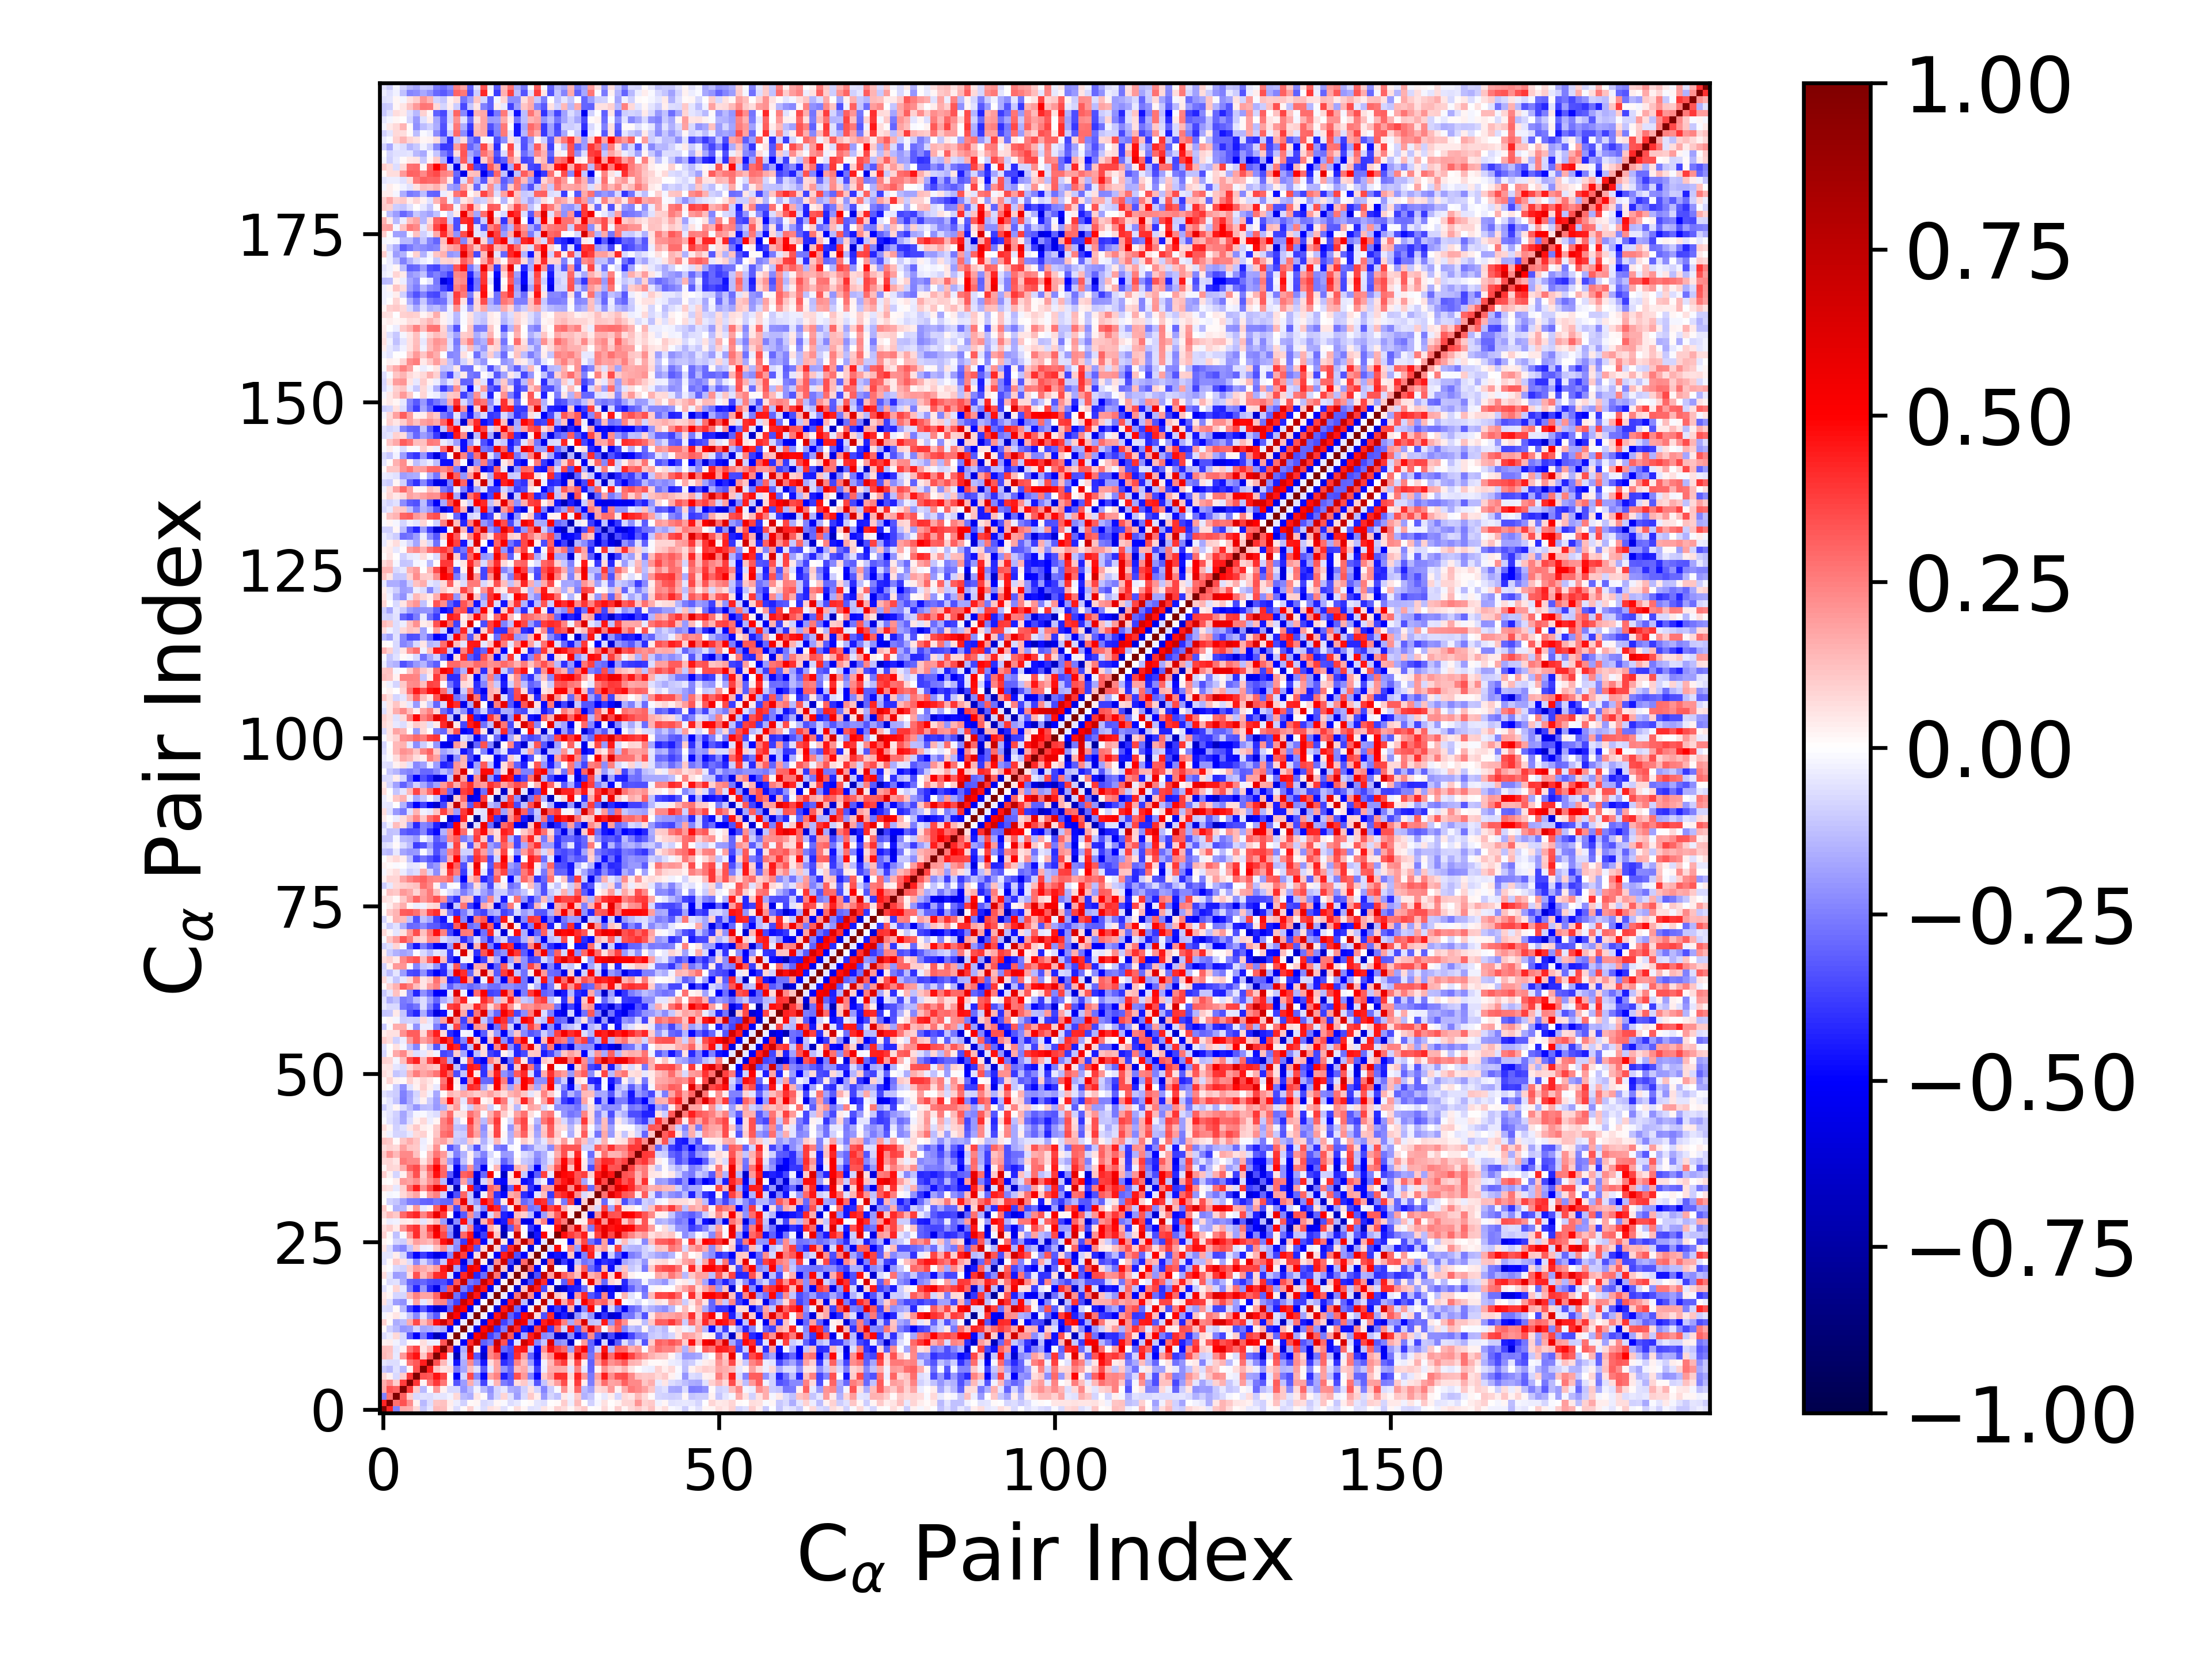

Values plotted in this chart, from the file beside it:
1.000000000000000000e+00, 4.278176160429226216e-01, -2.436943741440751043e-01, 1.711015685923690799e-01, 1.580259319458419687e-01, 7.495819527986986863e-02, -1.019412197444749535e-01, -4.753077182030193693e-02, 1.359294191371668570e-01, 1.252968994633991417e-01, 2.398454537608324388e-02, -6.834779822091925638e-02, 9.954619748948911190e-03, 8.640884408381020731e-02, -2.218452002710967139e-02, -6.301237561805056453e-02, 5.847412887238292306e-02, 4.469313053036787914e-02, -5.630787478947368169e-02, -5.237201761338772764e-03, 6.534631548858309269e-02, 1.779238604602436172e-02, -5.490083925053405867e-02, -5.209238967241774237e-02
4.278176160429226216e-01, 1.000000000000000000e+00, 2.784469677559465728e-01, 3.385900527833115015e-01, 2.221152115344997013e-01, 2.775789790096890725e-02, -1.364850112853073505e-01, -6.951307607795413623e-02, 1.135506540282618659e-01, 1.195463042992745278e-01, 3.691054041827648846e-02, -3.901070474326098075e-02, -8.808497055013507493e-02, 1.079382258768046138e-02, 1.980839143937381669e-02, -7.647219302731091128e-02, -5.711521705075145450e-02, 2.192650123287866182e-02, -1.093829092126852830e-02, -6.306535886598170493e-02, -4.197115350673672612e-02, -2.371684502326368640e-03, 1.370891894442800331e-02, -5.358185193658765444e-02
-2.436943741440751043e-01, 2.784469677559465728e-01, 1.000000000000000000e+00, 3.117721127078431076e-01, 9.460675851527022839e-02, -7.343748164932657752e-02, -5.813967703672773268e-02, -6.557678256143827100e-02, -4.145786967935174289e-02, -5.126314804632014360e-02, -2.435270557669584265e-02, 7.405727681494846115e-02, -1.343550127938378247e-01, -1.625092145311364533e-01, 4.759811935323431803e-02, 1.281799340592846594e-02, -1.923462910646634161e-01, -8.311524062725178519e-02, 7.992298773404014900e-02, -6.009757992513728442e-02, -1.948052019111004007e-01, -7.139530836220193966e-02, 1.064128673970389516e-01, 3.133150791472958524e-02
1.711015685923690799e-01, 3.385900527833115015e-01, 3.117721127078431076e-01, 1.000000000000000000e+00, 3.825965923546066350e-01, 1.012613267651562843e-01, -1.340266017324757142e-01, -7.811811915023649834e-03, 1.994581516978306268e-01, 3.063315216515111877e-02, -7.126765584893246519e-02, -7.738085475704678529e-02, -2.101952884924801757e-01, -1.321596672083318602e-01, -3.025644872927765391e-02, -1.360616657538953611e-01, -2.114847820300826131e-01, -7.968271653962695489e-02, -4.448239505968339114e-02, -1.591711426642185012e-01, -1.790775982120237919e-01, -8.948151225106565354e-02, 5.936844464990975734e-02, -8.325434937433710825e-02
1.580259319458419687e-01, 2.221152115344997013e-01, 9.460675851527022839e-02, 3.825965923546066350e-01, 1.000000000000000000e+00, 3.935020937178668743e-01, 1.573392783883760526e-02, 2.685256716282795608e-01, 3.886139486573803037e-01, 2.671582810110901263e-01, 1.284533617627885149e-02, -3.316378679861636258e-01, -1.900135285134413876e-01, 1.621069620297347358e-01, -1.107939750493595332e-01, -3.602327780466283436e-01, -3.006960883293033696e-02, 1.407443054299780394e-01, -2.556463244032688431e-01, -3.011888907748654920e-01, 6.984428985374349641e-02, 1.050404015902787064e-01, -6.454836865102524246e-02, -3.298881062927331298e-01
7.495819527986986863e-02, 2.775789790096890725e-02, -7.343748164932657752e-02, 1.012613267651562843e-01, 3.935020937178668743e-01, 1.000000000000000000e+00, 3.410867272249504811e-01, 3.233950111248442005e-01, 4.669741657000952562e-01, 3.643154704968151747e-01, 5.071664547196351631e-03, -5.073972046766166422e-01, -8.463709390507795360e-02, 3.524501521097631596e-01, -2.281034533215503257e-01, -4.768676033363959399e-01, 1.744833251191148515e-01, 2.467165007775236063e-01, -4.368431515820080935e-01, -3.207409816561668792e-01, 3.436566972890554572e-01, 1.982175875597998738e-01, -2.366873794981632639e-01, -4.889614842262166028e-01
-1.019412197444749535e-01, -1.364850112853073505e-01, -5.813967703672773268e-02, -1.340266017324757142e-01, 1.573392783883760526e-02, 3.410867272249504811e-01, 1.000000000000000000e+00, 4.430626241521676834e-01, 1.137626414670046410e-01, 4.996678911721915556e-02, 6.919796116740704883e-02, -2.579317132385435252e-01, -1.742922297007145904e-01, 1.305263544990569180e-01, -5.713992779639858605e-02, -3.232608325714554365e-01, -3.950290841455845331e-02, 1.740678490385278998e-01, -2.077099887991736560e-01, -3.023253773127856925e-01, 1.403827813173702255e-01, 1.697204718049117045e-01, -7.956769167956048716e-02, -3.768875784991652655e-01
-4.753077182030193693e-02, -6.951307607795413623e-02, -6.557678256143827100e-02, -7.811811915023649834e-03, 2.685256716282795608e-01, 3.233950111248442005e-01, 4.430626241521676834e-01, 1.000000000000000000e+00, 3.391924193472273252e-01, 1.401670303197042056e-01, -3.814611930285571190e-02, -4.653566262928256481e-01, -1.571164481447518135e-01, 2.342613719338982881e-01, -2.262210408480428148e-01, -4.602174688627350130e-01, 6.904935297352431112e-02, 1.745936481666115203e-01, -4.065731265867590927e-01, -3.449683501920578488e-01, 2.372747584732098070e-01, 1.285789565386933064e-01, -1.898067675628223594e-01, -4.568200365214216130e-01
1.359294191371668570e-01, 1.135506540282618659e-01, -4.145786967935174289e-02, 1.994581516978306268e-01, 3.886139486573803037e-01, 4.669741657000952562e-01, 1.137626414670046410e-01, 3.391924193472273252e-01, 1.000000000000000000e+00, 4.380413469993412190e-01, -3.637052481096139656e-02, -7.025249544815758140e-01, -1.251447022816066235e-01, 4.722554782716905653e-01, -3.246196589528538290e-01, -6.265788708806971918e-01, 2.282377856551187356e-01, 2.989966130953957135e-01, -5.659931667123409005e-01, -3.642609221248525042e-01, 4.104923140741785770e-01, 1.878439250162945162e-01, -3.019130205593441585e-01, -5.649793748683359373e-01
1.252968994633991417e-01, 1.195463042992745278e-01, -5.126314804632014360e-02, 3.063315216515111877e-02, 2.671582810110901263e-01, 3.643154704968151747e-01, 4.996678911721915556e-02, 1.401670303197042056e-01, 4.380413469993412190e-01, 1.000000000000000000e+00, 3.296597470360396742e-01, -5.252607964033100263e-01, -1.595384243457996232e-01, 6.934498741543815292e-01, 3.519711520882159994e-02, -5.548170614332105233e-01, 2.351420692537460055e-01, 5.977388908662872868e-01, -2.962340207906561940e-01, -3.510764749332382362e-01, 4.332628012246684257e-01, 4.606483850116581680e-01, -1.123501461979142108e-01, -4.874758356187617880e-01
2.398454537608324388e-02, 3.691054041827648846e-02, -2.435270557669584265e-02, -7.126765584893246519e-02, 1.284533617627885149e-02, 5.071664547196351631e-03, 6.919796116740704883e-02, -3.814611930285571190e-02, -3.637052481096139656e-02, 3.296597470360396742e-01, 1.000000000000000000e+00, 4.549011495124327675e-02, -5.150342813127739561e-01, 4.116065149791745537e-01, 6.923377535079070499e-01, -3.100294789080061952e-01, -2.610717083988493004e-01, 7.049406827972337641e-01, 3.419197676289347787e-01, -4.345713593556742582e-01, -5.624258305039358391e-02, 6.736769097455901356e-01, 4.753370988453486934e-01, -2.402672501953808937e-01
-6.834779822091925638e-02, -3.901070474326098075e-02, 7.405727681494846115e-02, -7.738085475704678529e-02, -3.316378679861636258e-01, -5.073972046766166422e-01, -2.579317132385435252e-01, -4.653566262928256481e-01, -7.025249544815758140e-01, -5.252607964033100263e-01, 4.549011495124327675e-02, 1.000000000000000000e+00, -3.086945320451460126e-02, -5.548667609135007339e-01, 4.850671157738482009e-01, 6.465040375686383900e-01, -3.712461160097011992e-01, -2.745544897751811542e-01, 7.137379383060988847e-01, 3.271122735401806314e-01, -5.441583269924392674e-01, -1.755181017097950935e-01, 4.448360907635804384e-01, 6.234354662761424359e-01
9.954619748948911190e-03, -8.808497055013507493e-02, -1.343550127938378247e-01, -2.101952884924801757e-01, -1.900135285134413876e-01, -8.463709390507795360e-02, -1.742922297007145904e-01, -1.571164481447518135e-01, -1.251447022816066235e-01, -1.595384243457996232e-01, -5.150342813127739561e-01, -3.086945320451460126e-02, 1.000000000000000000e+00, -3.643878157211877244e-02, -5.528637022912393784e-01, 4.893453770538973568e-01, 6.934429163545611230e-01, -4.133441569982335140e-01, -2.512341197552457883e-01, 7.110128002683935300e-01, 4.214642074728353061e-01, -4.500403911403681456e-01, -5.599184551885890704e-01, 3.680259330343655377e-01
8.640884408381020731e-02, 1.079382258768046138e-02, -1.625092145311364533e-01, -1.321596672083318602e-01, 1.621069620297347358e-01, 3.524501521097631596e-01, 1.305263544990569180e-01, 2.342613719338982881e-01, 4.722554782716905653e-01, 6.934498741543815292e-01, 4.116065149791745537e-01, -5.548667609135007339e-01, -3.643878157211877244e-02, 1.000000000000000000e+00, -4.879523627627182364e-02, -5.506606293040969824e-01, 4.678552242608171041e-01, 6.971805601355268722e-01, -3.741883658023043568e-01, -2.677713110160093724e-01, 6.373406745802405737e-01, 5.493887529812359061e-01, -2.087650316854170740e-01, -5.055656114377669041e-01
-2.218452002710967139e-02, 1.980839143937381669e-02, 4.759811935323431803e-02, -3.025644872927765391e-02, -1.107939750493595332e-01, -2.281034533215503257e-01, -5.713992779639858605e-02, -2.262210408480428148e-01, -3.246196589528538290e-01, 3.519711520882159994e-02, 6.923377535079070499e-01, 4.850671157738482009e-01, -5.528637022912393784e-01, -4.879523627627182364e-02, 1.000000000000000000e+00, -2.932996425609078403e-02, -5.592197536559871951e-01, 4.495092087604328768e-01, 6.815724482419597274e-01, -3.080383456020392430e-01, -4.261370120965599084e-01, 4.839410994813139744e-01, 6.986639363059702346e-01, 6.877796291344079327e-02
-6.301237561805056453e-02, -7.647219302731091128e-02, 1.281799340592846594e-02, -1.360616657538953611e-01, -3.602327780466283436e-01, -4.768676033363959399e-01, -3.232608325714554365e-01, -4.602174688627350130e-01, -6.265788708806971918e-01, -5.548170614332105233e-01, -3.100294789080061952e-01, 6.465040375686383900e-01, 4.893453770538973568e-01, -5.506606293040969824e-01, -2.932996425609078403e-02, 1.000000000000000000e+00, -3.770484327319604742e-03, -5.953672952074745561e-01, 4.505158579774355410e-01, 6.966251828406740954e-01, -2.848979077289106043e-01, -5.029656686627972384e-01, 3.618848037088093911e-02, 7.568039216022539595e-01
5.847412887238292306e-02, -5.711521705075145450e-02, -1.923462910646634161e-01, -2.114847820300826131e-01, -3.006960883293033696e-02, 1.744833251191148515e-01, -3.950290841455845331e-02, 6.904935297352431112e-02, 2.282377856551187356e-01, 2.351420692537460055e-01, -2.610717083988493004e-01, -3.712461160097011992e-01, 6.934429163545611230e-01, 4.678552242608171041e-01, -5.592197536559871951e-01, -3.770484327319604742e-03, 1.000000000000000000e+00, -4.334421608189983899e-02, -5.394688540163465884e-01, 4.381328047628909594e-01, 7.554577833034167300e-01, -1.310262637089592841e-01, -6.652623327600747372e-01, -3.048919695481849823e-02
4.469313053036787914e-02, 2.192650123287866182e-02, -8.311524062725178519e-02, -7.968271653962695489e-02, 1.407443054299780394e-01, 2.467165007775236063e-01, 1.740678490385278998e-01, 1.745936481666115203e-01, 2.989966130953957135e-01, 5.977388908662872868e-01, 7.049406827972337641e-01, -2.745544897751811542e-01, -4.133441569982335140e-01, 6.971805601355268722e-01, 4.495092087604328768e-01, -5.953672952074745561e-01, -4.334421608189983899e-02, 1.000000000000000000e+00, -4.015782456472415107e-02, -5.590671465820414854e-01, 2.729242936563874289e-01, 7.959683809754305450e-01, 2.189249648602791809e-01, -5.097072379758121885e-01
-5.630787478947368169e-02, -1.093829092126852830e-02, 7.992298773404014900e-02, -4.448239505968339114e-02, -2.556463244032688431e-01, -4.368431515820080935e-01, -2.077099887991736560e-01, -4.065731265867590927e-01, -5.659931667123409005e-01, -2.962340207906561940e-01, 3.419197676289347787e-01, 7.137379383060988847e-01, -2.512341197552457883e-01, -3.741883658023043568e-01, 6.815724482419597274e-01, 4.505158579774355410e-01, -5.394688540163465884e-01, -4.015782456472415107e-02, 1.000000000000000000e+00, 2.023488577903748142e-02, -6.206221888384826357e-01, 1.136098671851112352e-01, 6.841859744907422547e-01, 4.448831488307776749e-01
-5.237201761338772764e-03, -6.306535886598170493e-02, -6.009757992513728442e-02, -1.591711426642185012e-01, -3.011888907748654920e-01, -3.207409816561668792e-01, -3.023253773127856925e-01, -3.449683501920578488e-01, -3.642609221248525042e-01, -3.510764749332382362e-01, -4.345713593556742582e-01, 3.271122735401806314e-01, 7.110128002683935300e-01, -2.677713110160093724e-01, -3.080383456020392430e-01, 6.966251828406740954e-01, 4.381328047628909594e-01, -5.590671465820414854e-01, 2.023488577903748142e-02, 1.000000000000000000e+00, 6.227881679799344289e-02, -5.916501389938723099e-01, -3.439724901490000541e-01, 6.606993822802066374e-01
6.534631548858309269e-02, -4.197115350673672612e-02, -1.948052019111004007e-01, -1.790775982120237919e-01, 6.984428985374349641e-02, 3.436566972890554572e-01, 1.403827813173702255e-01, 2.372747584732098070e-01, 4.104923140741785770e-01, 4.332628012246684257e-01, -5.624258305039358391e-02, -5.441583269924392674e-01, 4.214642074728353061e-01, 6.373406745802405737e-01, -4.261370120965599084e-01, -2.848979077289106043e-01, 7.554577833034167300e-01, 2.729242936563874289e-01, -6.206221888384826357e-01, 6.227881679799344289e-02, 1.000000000000000000e+00, 8.392886266350600699e-02, -6.436852629852310992e-01, -3.420521459775721640e-01
1.779238604602436172e-02, -2.371684502326368640e-03, -7.139530836220193966e-02, -8.948151225106565354e-02, 1.050404015902787064e-01, 1.982175875597998738e-01, 1.697204718049117045e-01, 1.285789565386933064e-01, 1.878439250162945162e-01, 4.606483850116581680e-01, 6.736769097455901356e-01, -1.755181017097950935e-01, -4.500403911403681456e-01, 5.493887529812359061e-01, 4.839410994813139744e-01, -5.029656686627972384e-01, -1.310262637089592841e-01, 7.959683809754305450e-01, 1.136098671851112352e-01, -5.916501389938723099e-01, 8.392886266350600699e-02, 1.000000000000000000e+00, 2.911985439619039773e-01, -4.924503874860509112e-01
-5.490083925053405867e-02, 1.370891894442800331e-02, 1.064128673970389516e-01, 5.936844464990975734e-02, -6.454836865102524246e-02, -2.366873794981632639e-01, -7.956769167956048716e-02, -1.898067675628223594e-01, -3.019130205593441585e-01, -1.123501461979142108e-01, 4.753370988453486934e-01, 4.448360907635804384e-01, -5.599184551885890704e-01, -2.087650316854170740e-01, 6.986639363059702346e-01, 3.618848037088093911e-02, -6.652623327600747372e-01, 2.189249648602791809e-01, 6.841859744907422547e-01, -3.439724901490000541e-01, -6.436852629852310992e-01, 2.911985439619039773e-01, 1.000000000000000000e+00, 6.932546830784383496e-02
-5.209238967241774237e-02, -5.358185193658765444e-02, 3.133150791472958524e-02, -8.325434937433710825e-02, -3.298881062927331298e-01, -4.889614842262166028e-01, -3.768875784991652655e-01, -4.568200365214216130e-01, -5.649793748683359373e-01, -4.874758356187617880e-01, -2.402672501953808937e-01, 6.234354662761424359e-01, 3.680259330343655377e-01, -5.055656114377669041e-01, 6.877796291344079327e-02, 7.568039216022539595e-01, -3.048919695481849823e-02, -5.097072379758121885e-01, 4.448831488307776749e-01, 6.606993822802066374e-01, -3.420521459775721640e-01, -4.924503874860509112e-01, 6.932546830784383496e-02, 1.000000000000000000e+00
5.221938124577248097e-02, -6.920811769996829121e-02, -1.968930869301614706e-01, -2.416777323715092185e-01, -1.100642867218412091e-01, 1.076222615079576311e-01, -3.217353195535967159e-02, -2.804750715236879396e-02, 1.163849947851892386e-01, 2.145630377539708977e-01, -1.108661618329982446e-01, -2.282750027576282981e-01, 6.010012916331820554e-01, 4.411058374514713054e-01, -3.368504233190307007e-01, 7.574765404192834728e-02, 7.495785728869041042e-01, 8.245695678524574135e-02, -3.559397054048732967e-01, 4.136481264642757893e-01, 7.136737461801316851e-01, -1.347405148190350052e-02, -5.958540647805847801e-01, -2.783136779031824409e-02
2.260306460654619778e-02, 2.535115221949672728e-04, -8.291982673254605363e-02, -9.773230132202700982e-02, 8.599575922040958442e-02, 1.933661060623413364e-01, 1.595284948121951651e-01, 1.390361933113649917e-01, 2.201056977044952012e-01, 4.662086466606875090e-01, 6.229884278060794367e-01, -2.097432416012103007e-01, -3.832246284555877458e-01, 5.618352004085556128e-01, 4.116558098388750087e-01, -4.884183079464702315e-01, -5.514248122951767583e-02, 7.419643001066322796e-01, 4.630660625575704070e-02, -5.280239228413836639e-01, 1.874681963608390012e-01, 7.452765327310565402e-01, 3.079196165941633923e-01, -5.197213560839338831e-01
8.824789452217203511e-02, 9.540036504790586069e-03, -1.212717935696088628e-01, -1.438654848979221620e-02, 1.916366142657975336e-01, 4.097858902029243855e-01, 1.675604031413979456e-01, 2.970364976643509181e-01, 5.142940583854449521e-01, 3.583971566446210177e-01, -2.332748319892317124e-01, -6.427752480161539328e-01, 2.951736102091654379e-01, 4.524910117038612456e-01, -5.584803500410417954e-01, -3.756746430906375278e-01, 5.682627846748173894e-01, 1.044787535482379903e-01, -7.122531951637063319e-01, -1.918536531657768357e-02, 6.815435121803866680e-01, 5.269790087144417441e-03, -6.907439387559506372e-01, -4.556238383289666904e-01
6.448539002364037098e-02, 9.398085814272884309e-02, 4.509161757463835823e-02, 2.050985249167951996e-01, 3.490835119451849988e-01, 3.999038362257423262e-01, 1.626236394807302199e-01, 3.887519611222050031e-01, 5.684813689197204534e-01, 2.944255895230838416e-01, -2.003116107926199430e-01, -6.333054038629424287e-01, -7.891633922753955865e-02, 2.472702080160099902e-01, -4.439369288463238528e-01, -5.273049879489706271e-01, 1.672567711259096424e-01, 6.663258086846644834e-02, -6.269992234616968974e-01, -3.199249901952680442e-01, 3.112468766979551438e-01, -1.080667456191644268e-02, -3.871926459493920669e-01, -5.068587041343574073e-01
1.770062079838113228e-02, -3.532715701111104056e-02, -2.417546741823122999e-02, 4.478802085325093996e-02, 3.283922078623618263e-02, 7.483702870652819694e-02, -5.101663361698447613e-02, 5.580353147961510801e-02, 1.405241027486534011e-01, -1.922755478433085530e-01, -6.528975433094122982e-01, -2.244368798753861027e-01, 4.758574475948478821e-01, -1.682312052252392942e-01, -6.593011713580447797e-01, 1.556818103103272399e-01, 3.714243016832501354e-01, -5.145961971859082107e-01, -4.514498407756558640e-01, 3.706691305268723369e-01, 2.265059696627721719e-01, -5.674661434766912205e-01, -5.381009512423529095e-01, 1.114819887851578456e-01
7.654009570680556096e-02, 1.403912492988846628e-01, 1.023866170276281212e-01, 2.891792655745279439e-01, 3.764818999240629460e-01, 4.263989324125448954e-01, 2.404583963766867838e-01, 3.584271185220030964e-01, 5.631887943408026009e-01, 3.822414419870164282e-01, -6.771734039990603450e-03, -5.535069497898864599e-01, -3.245938953983069086e-01, 2.263614264765132500e-01, -2.050137621044806902e-01, -6.003256704520437692e-01, -7.394401166495258304e-02, 1.985509379534291519e-01, -4.362347683184141234e-01, -4.774900127295103047e-01, 1.251355945078175547e-01, 9.718465777940901718e-02, -1.273330714243196549e-01, -5.395589029322531704e-01
1.059350720936721862e-01, 3.969921567697594182e-03, -1.522947654574378640e-01, -1.347382104302517480e-01, 3.656431590190679926e-02, 2.030364232366902999e-01, -4.107009114522126164e-02, 2.729350065010372958e-02, 3.094323841471713354e-01, 4.962809066210847053e-01, 1.985691555024815813e-01, -3.584046692729451755e-01, 2.450368025695776886e-01, 6.340641715466891482e-01, -9.429489261430715197e-02, -2.412849013776684759e-01, 5.263138173605584891e-01, 4.283396884426803886e-01, -2.840359973285694339e-01, 2.615932373656644841e-02, 6.050711732886248084e-01, 3.060198713776642321e-01, -2.753372471383549458e-01, -2.465842910913796648e-01
1.253499126263128574e-03, -9.135822596107469329e-02, -1.114875349119684167e-01, -1.860337736869102920e-01, -2.519074480116947901e-01, -2.610305416998568440e-01, -3.020105494816539560e-01, -3.092367049346353425e-01, -2.720246997890611862e-01, -2.894482004174865897e-01, -2.976833817188513365e-01, 2.326901573882883267e-01, 5.711378588943077927e-01, -1.177391507485663347e-01, -2.059497346795433892e-01, 5.025538110040167483e-01, 3.825776574668612873e-01, -3.316454675330796631e-01, 4.471669743601441871e-02, 5.853622076510446304e-01, 1.435175515718762063e-01, -2.962761427458890928e-01, -2.282824990501219620e-01, 4.447381547159693915e-01
7.903699753406085923e-03, -2.083227874647634523e-02, -1.484304741914524786e-02, 7.312883670043696105e-02, 1.318561397238995625e-01, 1.762046405908512525e-01, 1.868634663985082461e-02, 1.946379524605916511e-01, 2.432578546546494969e-01, -9.069327684651355692e-02, -5.793719445945452184e-01, -3.372981624236807696e-01, 3.035324628718443774e-01, -1.055683696442033387e-01, -6.169062742188841098e-01, -2.410826683738188925e-02, 2.751230937174584112e-01, -4.046161263561185439e-01, -4.881894409971463955e-01, 1.605611458231524236e-01, 2.028430993111951797e-01, -4.091391675761173463e-01, -4.691076400682743230e-01, -4.970988397532923736e-02
7.545780118821843185e-02, 6.167844928579254565e-02, -3.990202293709857462e-02, 8.829892076349711572e-02, 2.888111527581351257e-01, 4.403777529674056668e-01, 2.148748984283905816e-01, 3.577410247382815101e-01, 5.839693017956654186e-01, 4.541606422566388801e-01, -7.853841818084858484e-02, -6.903167141755948144e-01, -1.456349748603953491e-02, 4.527337142491384969e-01, -3.991983062049325737e-01, -5.726730595773343868e-01, 3.066434046202041741e-01, 2.374776319172069716e-01, -6.260165520213740731e-01, -2.936425873297557332e-01, 4.725342096222995281e-01, 1.353400384791350330e-01, -3.989702993953149757e-01, -5.564635692793389321e-01
1.099383821843146793e-02, 1.011432204653331000e-04, 3.672061838989691684e-02, 1.995472379603199231e-01, 1.732171387700847109e-01, 2.215948774091501816e-01, 1.232333527603706874e-01, 2.132106934745165994e-01, 2.847329794734287378e-01, -1.351971342406827203e-01, -6.155377313195479205e-01, -3.567645993155848516e-01, 1.839948510199696241e-01, -2.163710519593801673e-01, -6.254886184749117728e-01, -8.236761536974145093e-02, 1.343533991875810185e-01, -4.643567360405320144e-01, -4.877111992449476019e-01, 8.116312366873293382e-02, 7.877691337817123440e-02, -4.714898540491556655e-01, -4.310632920692115122e-01, -1.012422848298599048e-01
9.595391290539043161e-02, 2.820101391233501356e-02, -8.092206175423241610e-02, 2.678494596364725325e-02, 1.924239664427380703e-01, 3.370405932959702477e-01, 8.875612037554907185e-02, 2.506129819784284063e-01, 4.672512377446806919e-01, 3.046424715397444416e-01, -3.166551682780896493e-01, -5.916054991182915224e-01, 3.085344277925367029e-01, 3.415806588000401267e-01, -5.693716428090344062e-01, -2.943720480654595240e-01, 5.103090095287472483e-01, -8.277597409960018443e-03, -6.428144463907714545e-01, 4.030921855494036532e-02, 5.371120410623039243e-01, -1.069232458727260721e-01, -5.678484657770970223e-01, -3.132673811321342039e-01
2.053542434500067737e-02, 7.988644358389453137e-02, 7.533667386659362308e-02, 1.579643015126233618e-01, 3.053723789046227099e-01, 3.544151857121336513e-01, 1.559074755323531791e-01, 3.228096580608684207e-01, 4.954782622187632324e-01, 2.902889088944202167e-01, -6.384126009213003661e-02, -5.328759335508168604e-01, -2.401166578614944702e-01, 2.115240620501301905e-01, -2.520440744794266719e-01, -5.300110109966781335e-01, -9.360130624272116132e-03, 1.453314012233197228e-01, -4.443705609650585031e-01, -4.156105596799236634e-01, 1.491724791625504698e-01, 1.097293561945328066e-01, -1.654705246675957642e-01, -5.043222630378435545e-01
7.251220412282859129e-02, 8.054510774218623381e-02, 5.346767207167824748e-02, 2.601189723743604909e-01, 2.267735422325435346e-01, 2.273688028362571556e-01, 5.353781225624956730e-02, 1.487047289885310153e-01, 3.725061116237724512e-01, 1.500053636087990416e-01, -1.943128735517152261e-01, -3.623435030492005993e-01, -1.225162224421811469e-01, 2.387019869320811116e-02, -2.673031621806187252e-01, -3.026291561981538369e-01, -3.014783169240596930e-02, -5.784239480064593680e-02, -3.106562237692009343e-01, -2.100795688293691232e-01, 2.975357373362692501e-02, -1.025522240699690141e-01, -1.325261631864748102e-01, -2.552678289462487760e-01
1.086681291423445828e-01, 2.047540971158797185e-01, 1.334387961617838347e-01, 2.308319452613696310e-01, 2.312888199558123803e-01, 1.180133822327145143e-01, -1.585467097402312037e-03, 1.393897399230680789e-01, 2.676897897657022352e-01, 2.000165927995818660e-01, -5.666744514913332753e-02, -2.466418506587383930e-01, -1.516150844382228025e-01, 2.495584037057503590e-02, -1.419012878646414566e-01, -2.485340207877117236e-01, -7.156390450145029558e-02, -2.526331028273735933e-03, -1.988039172217151151e-01, -1.891459174043529645e-01, 5.278830348417488418e-03, -6.519689603985563686e-02, -9.759090833112192553e-02, -2.164031888870092957e-01
6.476514685381151715e-02, 8.867564841445797763e-02, 7.232900831044224155e-02, 1.825190459483967964e-01, 1.135790929328567705e-01, 1.047160639028586610e-01, -2.373446167735019513e-02, 4.867101091279072561e-02, 2.157567977081518151e-01, -8.604506179717015188e-03, -3.312401280555252736e-01, -2.206277107052472541e-01, 2.083271339207877840e-02, -1.317183488567846006e-01, -3.367652959586183714e-01, -9.693844936341770857e-02, 6.909697426860626941e-03, -2.529235021021498109e-01, -2.823392924526532122e-01, -1.658308507911841756e-02, 3.676368261003825928e-03, -2.598171916604902765e-01, -2.086516197134711259e-01, -8.873563791386089583e-02
1.230840633130533407e-01, 1.080844003524672192e-01, 1.140131388939910097e-02, 1.142267134979418897e-01, 1.565517746442834368e-01, 1.098141456681743650e-01, -3.676469214301281152e-02, 7.959049019795296637e-03, 1.497748418760320166e-01, 1.817017246427155286e-01, 9.943774301538620131e-02, -1.070635803539036063e-01, -1.268809285123842778e-01, 1.086924439406482396e-01, 4.802636556370521587e-02, -1.513553078258615681e-01, -4.357448736005612583e-02, 1.338308728619986288e-01, -1.746245261060619391e-02, -1.422183057367304437e-01, 7.564378625099217254e-03, 9.873920319168057180e-02, 3.782498106702781443e-02, -1.298500129634976852e-01
2.673226615905950274e-02, -2.619878438128187687e-02, -8.177004701039690404e-02, -8.464461434425940567e-02, -4.057430955949437729e-02, 7.420730114094441221e-02, 9.007915600277893731e-02, 1.127493826784236979e-02, 1.117775394655816379e-01, 2.806351030316430184e-01, 3.117551365700311217e-01, -8.974754307071408643e-02, -9.740884163444218924e-02, 3.148251463009346107e-01, 1.826870256488928868e-01, -1.914252082529458998e-01, 6.111850582552384725e-02, 3.663714041443175695e-01, 1.801179098487474747e-02, -1.583815160253702337e-01, 1.666066285009322745e-01, 3.071489779324574343e-01, 6.046483943194144034e-02, -1.782095094568458549e-01
6.720789021489366466e-02, 1.606041694770586614e-02, -8.992922888311001561e-02, -6.210034704355987117e-02, 5.228072997460019716e-02, 1.088862087889032604e-01, 3.402292201543320738e-02, 2.259176377266742392e-02, 1.063276343923632572e-01, 2.413543945090913800e-01, 2.790663612972366092e-01, -1.197365929344560848e-01, -1.353590682050264948e-01, 3.099340684805123591e-01, 1.607904038340050301e-01, -2.257147367152389228e-01, 3.633097579234382396e-02, 3.551750444361198578e-01, -5.607925186304855807e-03, -2.087187514305623715e-01, 1.315569831274874812e-01, 3.470423777102507046e-01, 7.803038100583696568e-02, -1.984473250374359232e-01
-1.343636598127400522e-02, -5.991080046683906757e-02, -9.447578718250823626e-02, -1.661993437785023175e-01, -6.645436218456383937e-02, 2.824169409028444433e-02, 7.469231273557433437e-02, -3.763134502716768137e-02, 2.158701311918339444e-02, 2.471181595520473284e-01, 3.283970347576388726e-01, -8.067989159446270486e-02, 1.177581161684923203e-02, 3.900699691482192866e-01, 1.721449963278188500e-01, -1.394650209409524777e-01, 1.896989867142513109e-01, 3.898074801326544270e-01, 7.428520784527347688e-03, -7.700289338146658336e-02, 2.654149202429473831e-01, 3.631204504997915805e-01, 1.725252357805882528e-02, -1.452599274347512737e-01
-2.385524192320846032e-02, -5.378947606677109139e-02, -8.935605648541788959e-02, -1.760177856889115489e-01, -9.200688539411375211e-02, -2.254916881166121531e-02, -9.187634615304959840e-03, -4.025673331982056874e-02, -6.569455068581410428e-02, 1.555720286146222153e-01, 2.875116418031564147e-01, 5.064725294039414821e-02, 5.921889259338192213e-02, 2.775297540325042944e-01, 2.033589788718361546e-01, -8.303617745458855351e-03, 1.484464140534862142e-01, 2.956811380281815227e-01, 9.467212296971071195e-02, 2.311928878391308201e-02, 1.818250855384159481e-01, 2.773898298108691818e-01, 6.742698555734348564e-02, -4.072870742432826291e-03
-9.821172739809305718e-02, -4.590109651543494707e-02, 1.588128235404193470e-02, -6.932222369149379504e-02, -1.288674568821986388e-01, -2.080999395272445374e-01, -1.280701482908182254e-01, -1.196685203510675921e-01, -2.009326107423384522e-01, -1.536034168564226476e-01, 9.953993067080062207e-02, 1.937039741791633241e-01, -2.966100103209837885e-02, -9.394785892677467998e-02, 1.608145377604603132e-01, 1.289723690145344326e-01, -1.008870842658791678e-01, -8.689275269352312800e-03, 1.824302708892097669e-01, 4.134968979432902814e-02, -1.389940926016355049e-01, 3.048178390195463092e-02, 1.770700415457456545e-01, 1.492662025401017833e-01
-1.995552680267835208e-02, -4.932086671985713017e-02, -1.139761715239887840e-01, -2.500723314753521831e-01, -1.578593028960089684e-01, -6.800714820742663480e-02, 2.507190143370301161e-02, -9.528804646308999815e-02, -1.939035077429760168e-01, 1.417576032791971752e-01, 4.653800292883732426e-01, 1.699533419962844238e-01, -4.806237405282868386e-02, 2.906563265845512611e-01, 4.007563129666187884e-01, 1.764361848496218479e-02, 4.974727325832467573e-02, 4.089097169798470710e-01, 2.638011155447197997e-01, -3.281159784122765488e-02, 1.032351895028252031e-01, 4.245927889245386111e-01, 2.099327899992190494e-01, 1.290999597390757878e-03
-6.104417978449493826e-02, -8.051859379082615398e-02, -9.446102679534540414e-02, -2.425800486161263092e-01, -1.685975446612806572e-01, -8.141507463227519448e-02, 6.482327582809332966e-02, -2.617083541839309441e-02, -1.652376940698143115e-01, 1.196280329262724811e-02, 1.408837691079444232e-01, 1.106395510828468293e-01, 1.686171270374455244e-01, 1.386413214096988977e-01, 9.769823622033865784e-02, 1.263681839553043307e-01, 1.813597531324079581e-01, 1.192034614559727423e-01, 6.914042448215362846e-02, 1.451023709046362353e-01, 1.827286293748243973e-01, 1.115103258694917082e-01, -5.291943512953436318e-02, 4.560750990278101408e-02
2.281618172394535987e-02, -5.530732379951429703e-03, -9.798426429483431122e-02, -2.135416056138148833e-01, -5.942063762712524594e-02, 2.418658658807695469e-02, 9.672084231665849241e-02, 3.709102168915370118e-02, -4.523105523907593878e-02, 3.139014546717189269e-01, 5.297551810347466139e-01, 2.322358249010038692e-02, -1.425251579729966966e-01, 4.155432832037641577e-01, 3.949844703022422077e-01, -1.570236963585422141e-01, 5.099154991721528696e-02, 5.306132159605601029e-01, 1.652113867005745584e-01, -1.778356361544481123e-01, 1.736143598232418594e-01, 5.148165779059880043e-01, 1.760636377053744206e-01, -1.766497233657159660e-01
2.099612732977650456e-02, 7.978087278735708499e-02, 2.551195579351857659e-02, 1.027236196890479562e-02, 8.725926983852541619e-02, 3.575055951269556775e-02, 7.897899406751461571e-02, 5.143896116784829609e-02, 3.359043260471642010e-03, 2.713569362467185830e-01, 5.885739302367484216e-01, 3.887674640787087965e-02, -4.757223111448398711e-01, 2.378093139154978664e-01, 5.049662326734056794e-01, -2.911733155449140464e-01, -3.037384850253402879e-01, 5.011630974430271168e-01, 2.571262330834407916e-01, -4.203628429440761649e-01, -1.326329528395635560e-01, 5.051579758858160130e-01, 4.299739233790313420e-01, -2.232981206070416835e-01
6.881545038700842554e-02, 4.133207302988246845e-02, -1.099490443870684148e-01, -9.334960396644936820e-02, 1.507759275970060042e-01, 2.533905111009452371e-01, 1.729308823891366476e-01, 2.059575218093330773e-01, 2.682731977861870232e-01, 4.377660895922853013e-01, 2.900853838634587234e-01, -3.480707173775608454e-01, -1.186257606061903447e-01, 4.866440378714124160e-01, 4.424277722977273258e-02, -4.049563655839719667e-01, 1.681527943891528709e-01, 4.433162895833931971e-01, -2.159523183355393228e-01, -2.871616578319839963e-01, 3.256817192685420026e-01, 4.142276387453346365e-01, -6.271755512830896884e-02, -4.109154950518347782e-01
4.329810555174188474e-02, 5.083861412965055837e-02, -5.462918313179472574e-02, -7.743856950734652467e-02, 7.699163776604341092e-02, 1.424302577650309598e-01, 1.612848161408419190e-01, 1.270000701285491085e-01, 1.062301479261875403e-01, 4.286278553004143066e-01, 6.177535472550407247e-01, -1.201499065731505000e-01, -3.754432419177160529e-01, 4.569732483098411513e-01, 4.258992237070226561e-01, -3.927801759528187220e-01, -1.048109593540273027e-01, 6.412550739472371308e-01, 1.126026416863433882e-01, -4.317320164040994723e-01, 1.118933508305765268e-01, 6.161811564742578629e-01, 2.681484883641336303e-01, -3.588959373918151341e-01
9.067469451191309537e-02, 7.815537044848414050e-02, -2.096325914836523821e-02, 1.307490089188005911e-01, 3.441302705194365097e-01, 4.366919693716116435e-01, 1.394656641670970476e-01, 3.554532007459942355e-01, 5.663844487108303793e-01, 3.733557339222599580e-01, -1.691671315547073617e-01, -6.516155642901891865e-01, -3.136130693775061873e-02, 3.289167068880792799e-01, -4.357961842297966570e-01, -5.190620606433836715e-01, 2.368780181287588882e-01, 1.221097719570653634e-01, -6.145534670746097827e-01, -2.821884709961119952e-01, 3.742298542294075214e-01, 4.724850191761050672e-02, -3.878027314480723131e-01, -5.015834980676768806e-01
-7.821600999415426192e-02, 1.138340682715127498e-02, 1.657911650671044235e-01, 2.338085071338679155e-01, 8.340448201432811015e-02, -6.853552727995966543e-02, -4.242033961901512523e-02, 4.744832808863936463e-02, -2.853667155789289117e-02, -3.608977875620161813e-01, -3.339881900081759780e-01, 1.003260974385368903e-01, -1.792716295069394783e-01, -5.064306206330378979e-01, -1.273663659136514414e-01, 7.790767857830746546e-02, -3.735324350809687277e-01, -4.190738255430449533e-01, 2.694910965967378669e-02, -6.269351110761940682e-02, -4.252403540565774520e-01, -3.531287527180517749e-01, 1.037737072990058684e-01, 1.128154358626683451e-01
-6.184532933001356259e-02, 1.503288222877927028e-03, 6.231955189555338920e-02, -2.213974721784554844e-02, -1.269258878068362240e-01, -2.353428307284174126e-01, 1.738612773726943769e-02, -1.089850864430447069e-01, -3.302725932753754479e-01, -9.688358640076047412e-02, 4.859038279227656520e-01, 4.230363062849636369e-01, -4.212073721746013022e-01, -1.243069602770630888e-01, 6.274923956420744853e-01, 7.168475807903366970e-02, -4.867468821262994072e-01, 2.421440234866094887e-01, 5.593783970502056446e-01, -2.200630227549467965e-01, -4.198485024567977786e-01, 3.098572025997048951e-01, 5.781039084758735624e-01, 1.078521207017215378e-01
9.637052238776901147e-02, 6.827827151675316952e-02, -9.139235065759020171e-02, -3.667214762954659063e-02, 1.964312024167728099e-01, 3.187516021197899785e-01, 1.798261630463378891e-01, 2.374105229558090280e-01, 3.580539726539040402e-01, 5.451489461784567725e-01, 4.075024955125479131e-01, -4.193145685028652481e-01, -2.373200303140699796e-01, 5.741810951370300842e-01, 1.059488115500612782e-01, -5.387055434312935098e-01, 1.176818576486673429e-01, 5.803207260715638194e-01, -2.251076092753220848e-01, -4.216968775460039343e-01, 3.426593939353691498e-01, 5.123726177651528602e-01, -2.436352728786752436e-02, -5.112595828958951261e-01
3.869765553113339168e-02, 6.071206318829223958e-02, 5.899365429055059701e-02, 2.186700397453770484e-01, 3.141958169415386415e-01, 3.181181716096966872e-01, 7.656841473018091704e-02, 2.994331235442275752e-01, 4.396880619557859138e-01, 7.311299839238805109e-02, -4.067093100110316106e-01, -4.774082245599852170e-01, -1.951468570045795589e-02, -2.649593026815032573e-02, -5.034726609776640771e-01, -3.202500385707273689e-01, 6.772285498261428061e-02, -2.015472359750191678e-01, -5.219096038606606536e-01, -1.704635928746608964e-01, 1.152436215571077532e-01, -2.319128116791457916e-01, -3.349164862731394687e-01, -2.965756561680936154e-01
-1.043413319142099255e-01, -1.242163660626730351e-02, 1.611395955914157740e-01, 1.624842505185800368e-01, -2.696850794528571696e-02, -2.124831365264870930e-01, -3.191064572099680530e-02, -3.886407209628134352e-02, -2.515955255248349953e-01, -4.069491541302360793e-01, -6.206476756336229417e-02, 3.609582439890376970e-01, -3.100570606432347387e-01, -5.306328124556728421e-01, 2.104075698906830438e-01, 1.809819360075556327e-01, -5.430953019353841338e-01, -2.769163526747986381e-01, 3.444482791713527337e-01, -8.905045870099753680e-02, -5.812205205047102918e-01, -1.839893622958523323e-01, 3.734613223987235386e-01, 2.195964269324508222e-01
-5.876525898631626207e-03, 1.594839267251917797e-02, -1.807112188331209957e-02, -9.527259525528081197e-02, -8.780319124062493930e-02, -1.012812795011935885e-01, 7.432178134723151086e-02, -5.173397955055094449e-02, -1.723854191977341743e-01, 1.806468353332789378e-01, 6.268683998031807647e-01, 2.124737630109380659e-01, -3.705184901441990197e-01, 2.034940943434425387e-01, 5.979988916101245389e-01, -1.113609268202221947e-01, -2.682335302133430632e-01, 4.892343887443145745e-01, 4.034853979797567436e-01, -2.825934386132605280e-01, -1.327077296415841157e-01, 5.029771470474404538e-01, 4.497633291953631041e-01, -8.315593595650677683e-02
-1.119551381602131163e-01, -1.028200792997266966e-01, 4.150171682821728047e-02, -1.117901020747814195e-01, -3.407429078573728787e-01, -4.295315476345709094e-01, -1.627994840914278873e-01, -3.552266455018847080e-01, -5.726119536901044249e-01, -4.706093795271714675e-01, -3.468032867949684406e-02, 6.382490312537200117e-01, 1.668435724873750248e-01, -4.322901162716213941e-01, 2.658066544848053936e-01, 6.102042868489858662e-01, -1.623981562540578738e-01, -3.038693577344717123e-01, 5.277449295818067432e-01, 4.071909516504774174e-01, -3.533590283894393336e-01, -2.253421245767464609e-01, 2.576601165814951799e-01, 5.715987942239357800e-01
-4.269696405172811182e-02, -7.162959330919567436e-02, -7.687737943221945036e-02, -2.704720074818673936e-01, -3.083716724201653880e-01, -2.687121543920955036e-01, -6.363908043393740055e-02, -2.413601022854320322e-01, -3.970205849993204694e-01, -1.850742550279178486e-02, 3.736971521699958831e-01, 4.060864394460686477e-01, 1.239244622813961139e-01, 1.173747988034498785e-01, 4.196847338682724304e-01, 3.105613679911949920e-01, 7.377298769804556400e-02, 2.264752906361481577e-01, 4.266217102389850413e-01, 2.177887778004727048e-01, 3.846665333458823555e-02, 2.342989903855408063e-01, 2.096613076184504210e-01, 2.609766761096792287e-01
... 137 more rows
